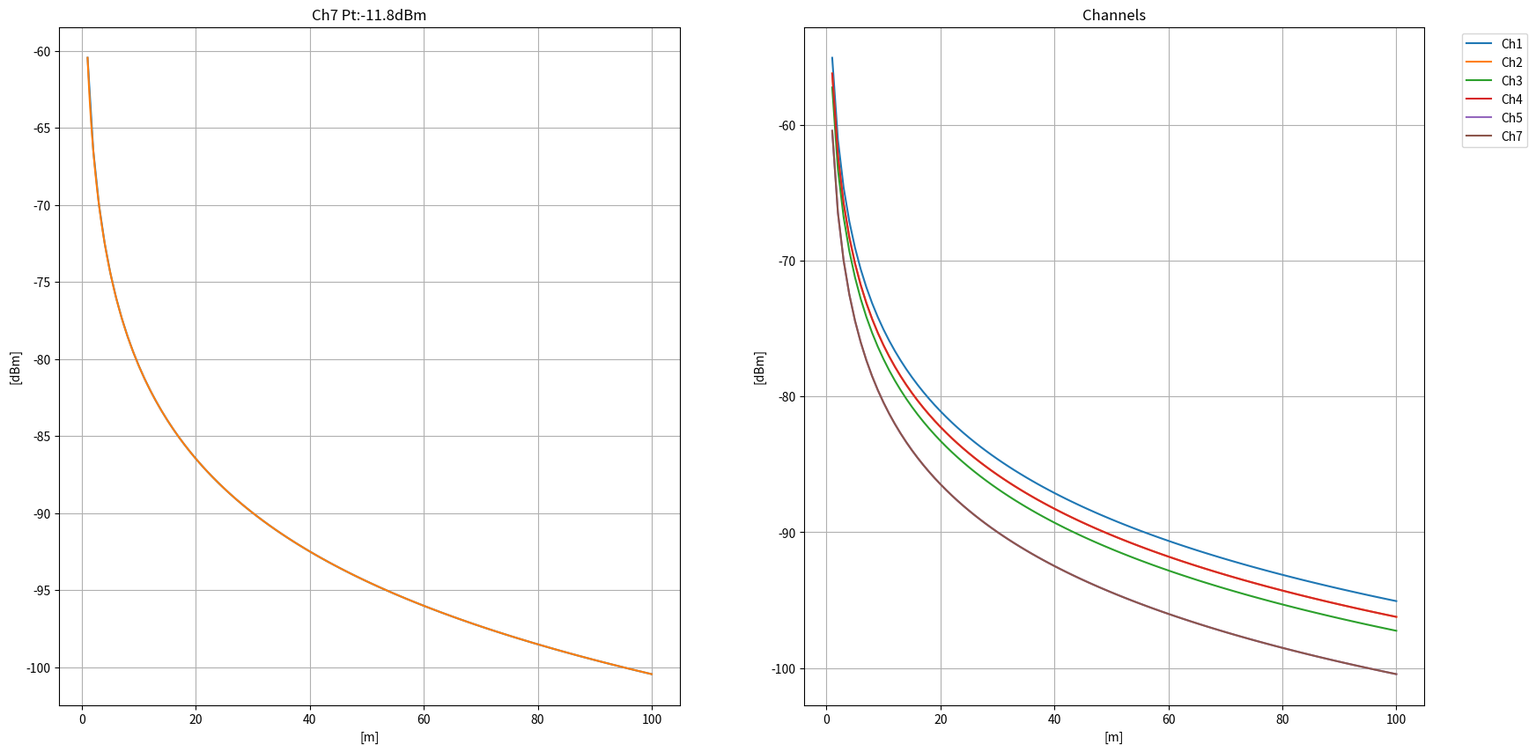

The matplotlib source for this figure:
#!/usr/bin/python3
#
# Standard propagation model for RF signals
#

import sys
import math
import argparse

import numpy as np
import numpy.linalg as lin
import matplotlib.pyplot as plot


class Config():

    Ch     = 7
    Dist   = 5.34
    Power  = -75


CFG = Config()

VERBOSE = 0

PI = math.pi
CS = 299792458
CC = 4*PI/CS

FC = ( None, 3494.4, 3993.6, 4492.8, 3993.6, 6489.6, None, 6489.6 )


def DAI(m,fc,pt):
    return pt - 20*np.log10(m*CC*fc*1e6)

def ADI(dBm,fc,pt):
    return 10**((pt-dBm)/20)/(CC*fc*1e6)


def CalcAtten(ch,dist,dBm):
    return dBm - DAI(dist,FC[ch],0)


def Plot(Ch=7, Pt=0.0, Range=None):

    if Range is None:
        Range = ( 1, 100 )

    X = np.linspace(Range[0],Range[1],100)
    Y = DAI(X,FC[Ch],Pt)
    
    YY = np.linspace(np.min(Y),np.max(Y),100)
    XX = ADI(YY,FC[Ch],Pt)
    
    
    fig,ax = plot.subplots(1,2,figsize=(20,10),dpi=120)
    
    ax[0].set_title('Ch{} Pt:{:.1f}dBm'.format(Ch,Pt))
    ax[0].set_ylabel('[dBm]')
    ax[0].set_xlabel('[m]')
    ax[0].grid(True)
    
    ax[0].plot(X,Y,'-')
    ax[0].plot(XX,YY,'-')
    
    
    Y1 = DAI(X,FC[1],Pt)
    Y2 = DAI(X,FC[2],Pt)
    Y3 = DAI(X,FC[3],Pt)
    Y4 = DAI(X,FC[4],Pt)
    Y5 = DAI(X,FC[5],Pt)
    Y7 = DAI(X,FC[7],Pt)
    
    ax[1].set_title('Channels')
    ax[1].set_ylabel('[dBm]')
    ax[1].set_xlabel('[m]')
    ax[1].grid(True)
    
    ax[1].plot(X,Y1,'-', label='Ch1')
    ax[1].plot(X,Y2,'-', label='Ch2')
    ax[1].plot(X,Y3,'-', label='Ch3')
    ax[1].plot(X,Y4,'-', label='Ch4')
    ax[1].plot(X,Y5,'-', label='Ch5')
    ax[1].plot(X,Y7,'-', label='Ch7')

    ax[1].legend(bbox_to_anchor=(1.05,1), loc=2)
    
    plot.show()



def main():
    
    global VERBOSE, DEBUG
    
    parser = argparse.ArgumentParser(description="RF propagation analysis")

    parser.add_argument('-v', '--verbose', action='count', default=0, help='Increase verbosity')
    parser.add_argument('-c', '--channel', type=int, default=CFG.Ch, help='channel')
    parser.add_argument('-d', '--distance', type=float, default=CFG.Dist, help='distance')
    parser.add_argument('-P', '--power', type=float, default=CFG.Power, help='power')
    parser.add_argument('-C', '--cal', type=float, default=None)
    
    args = parser.parse_args()

    VERBOSE = args.verbose

    Dist  = args.distance
    Pwr   = args.power
    Ch    = args.channel

    Pt    = CalcAtten(Ch,Dist,Pwr)

    if DAI(Dist,FC[Ch],Pt) != Pwr:
        raise ValueError

    print('Channel   : {}'.format(Ch))
    print('Distance  : {:.3f}m'.format(Dist))
    print('Power     : {:.1f}dBm'.format(Pwr))
    print('Atten     : {:.1f}dBm'.format(Pt))

    if args.cal is not None:
        cal_dis = args.cal
        cal_pwr = DAI(cal_dis,FC[Ch],Pt)
        print('Calib:    : {:.1f}dBm @{:.3f}m'.format(cal_pwr,cal_dis))
    
    Plot(Ch,Pt)


if __name__ == "__main__":
    main()
